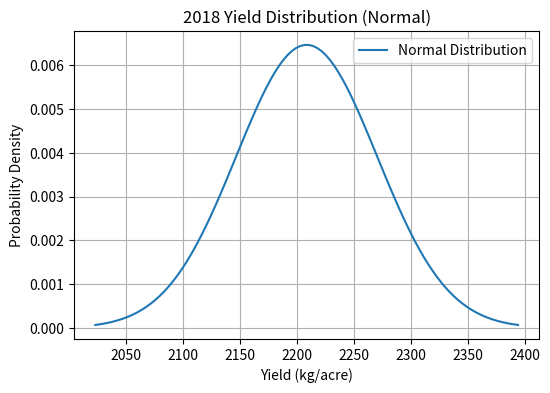
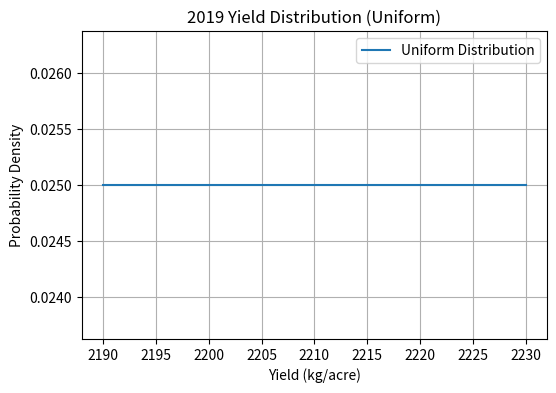
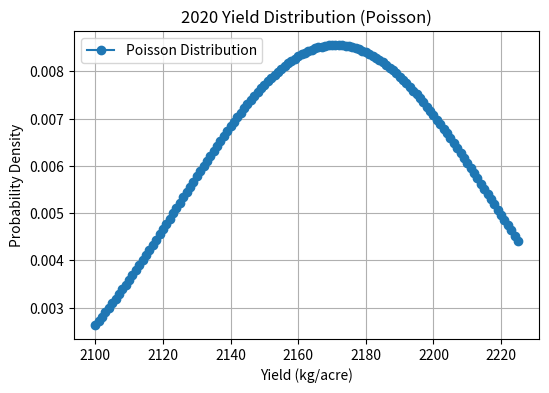
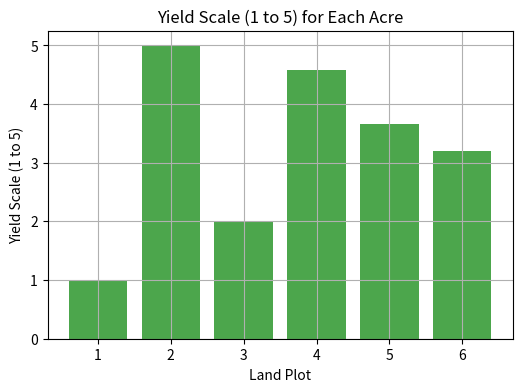

Here is the Python script that generated these plots, in order:
import numpy as np
import scipy.stats as stats
import matplotlib.pyplot as plt

# Yield data per acre (kg) for each year
yield_data = {
    2018: [2200, 2300, 2100, 2250, 2180, 2220],
    2019: [2190, 2210, 2230, 2200, 2205, 2202],
    2020: [2100, 2150, 2200, 2180, 2225, 2175],
    2021: [2220, 2240, 2210, 2235, 2205, 2225],
    2022: [2250, 2260, 2245, 2235, 2220, 2240],
    2023: [2180, 2205, 2195, 2215, 2230, 2200],
    2024: [2200, 2215, 2220, 2240, 2235, 2210]
}

# Step 1: Calculate Mean, Median, Mode, Variance, Standard Deviation
stats_results = {}

for year, yields in yield_data.items():
    mean_yield = np.mean(yields)
    median_yield = np.median(yields)
    mode_yield = stats.mode(yields, keepdims=True).mode[0]
    variance_yield = np.var(yields, ddof=1)
    std_dev_yield = np.std(yields, ddof=1)

    stats_results[year] = {
        "Mean": mean_yield,
        "Median": median_yield,
        "Mode": mode_yield,
        "Variance": variance_yield,
        "Standard Deviation": std_dev_yield
    }

# Step 2: Print Mean, Median, Mode, Variance, Standard Deviation
print("Year-wise Statistical Analysis:\n")
for year, values in stats_results.items():
    print(f"Year {year}:")
    print(f"  Mean: {values['Mean']} kg/acre")
    print(f"  Median: {values['Median']} kg/acre")
    print(f"  Mode: {values['Mode']} kg/acre")
    print(f"  Variance: {values['Variance']:.2f}")
    print(f"  Standard Deviation: {values['Standard Deviation']:.2f}")
    print("-" * 40)

# Step 3: Probability Distributions (Normal, Uniform, Poisson)
years = [2018, 2019, 2020]

for year in years:
    plt.figure(figsize=(6, 4))
    yields = yield_data[year]

    if year == 2018:  # Normal Distribution
        mu, sigma = np.mean(yields), np.std(yields)
        x = np.linspace(mu - 3*sigma, mu + 3*sigma, 100)
        plt.plot(x, stats.norm.pdf(x, mu, sigma), label="Normal Distribution")
        plt.title(f"2018 Yield Distribution (Normal)")

    elif year == 2019:  # Uniform Distribution
        a, b = min(yields), max(yields)
        x = np.linspace(a, b, 100)
        plt.plot(x, stats.uniform.pdf(x, a, b-a), label="Uniform Distribution")
        plt.title(f"2019 Yield Distribution (Uniform)")

    elif year == 2020:  # Poisson Distribution
        lambda_val = np.mean(yields)
        x = np.arange(min(yields), max(yields)+1, 1)
        plt.plot(x, stats.poisson.pmf(x, lambda_val), marker="o", label="Poisson Distribution")
        plt.title(f"2020 Yield Distribution (Poisson)")

    plt.xlabel("Yield (kg/acre)")
    plt.ylabel("Probability Density")
    plt.legend()
    plt.grid()
    plt.show()

# Step 4: Predict Future Yields (2025-2028)
past_means = [stats_results[year]["Mean"] for year in yield_data.keys()]
predicted_years = [2025, 2026, 2027, 2028]
future_predictions = {}

for i, year in enumerate(predicted_years):
    predicted_yield = past_means[-1] + (i * 5)  # Assuming a slight increase
    future_predictions[year] = predicted_yield

# Print Future Predictions
print("\nPredicted Yield for Future Years:")
for year, pred_yield in future_predictions.items():
    print(f"  {year}: {pred_yield:.2f} kg/acre")

# Step 5: Identify Highest and Lowest Yielding Land
avg_yields_per_acre = np.mean(list(yield_data.values()), axis=0)
highest_acre = np.argmax(avg_yields_per_acre) + 1
lowest_acre = np.argmin(avg_yields_per_acre) + 1

print("\nLand Productivity Analysis:")
print(f"  Highest Yielding Acre: Acre {highest_acre} with {avg_yields_per_acre[highest_acre-1]:.2f} kg/acre")
print(f"  Lowest Yielding Acre: Acre {lowest_acre} with {avg_yields_per_acre[lowest_acre-1]:.2f} kg/acre")

# Step 6: Plot Yields on Scale (1 to 5)
scaled_yield = (avg_yields_per_acre - np.min(avg_yields_per_acre)) / (np.max(avg_yields_per_acre) - np.min(avg_yields_per_acre)) * 4 + 1
plt.figure(figsize=(6, 4))
plt.bar(range(1, 7), scaled_yield, color='green', alpha=0.7)
plt.xticks(range(1, 7))
plt.xlabel("Land Plot")
plt.ylabel("Yield Scale (1 to 5)")
plt.title("Yield Scale (1 to 5) for Each Acre")
plt.grid()
plt.show()
